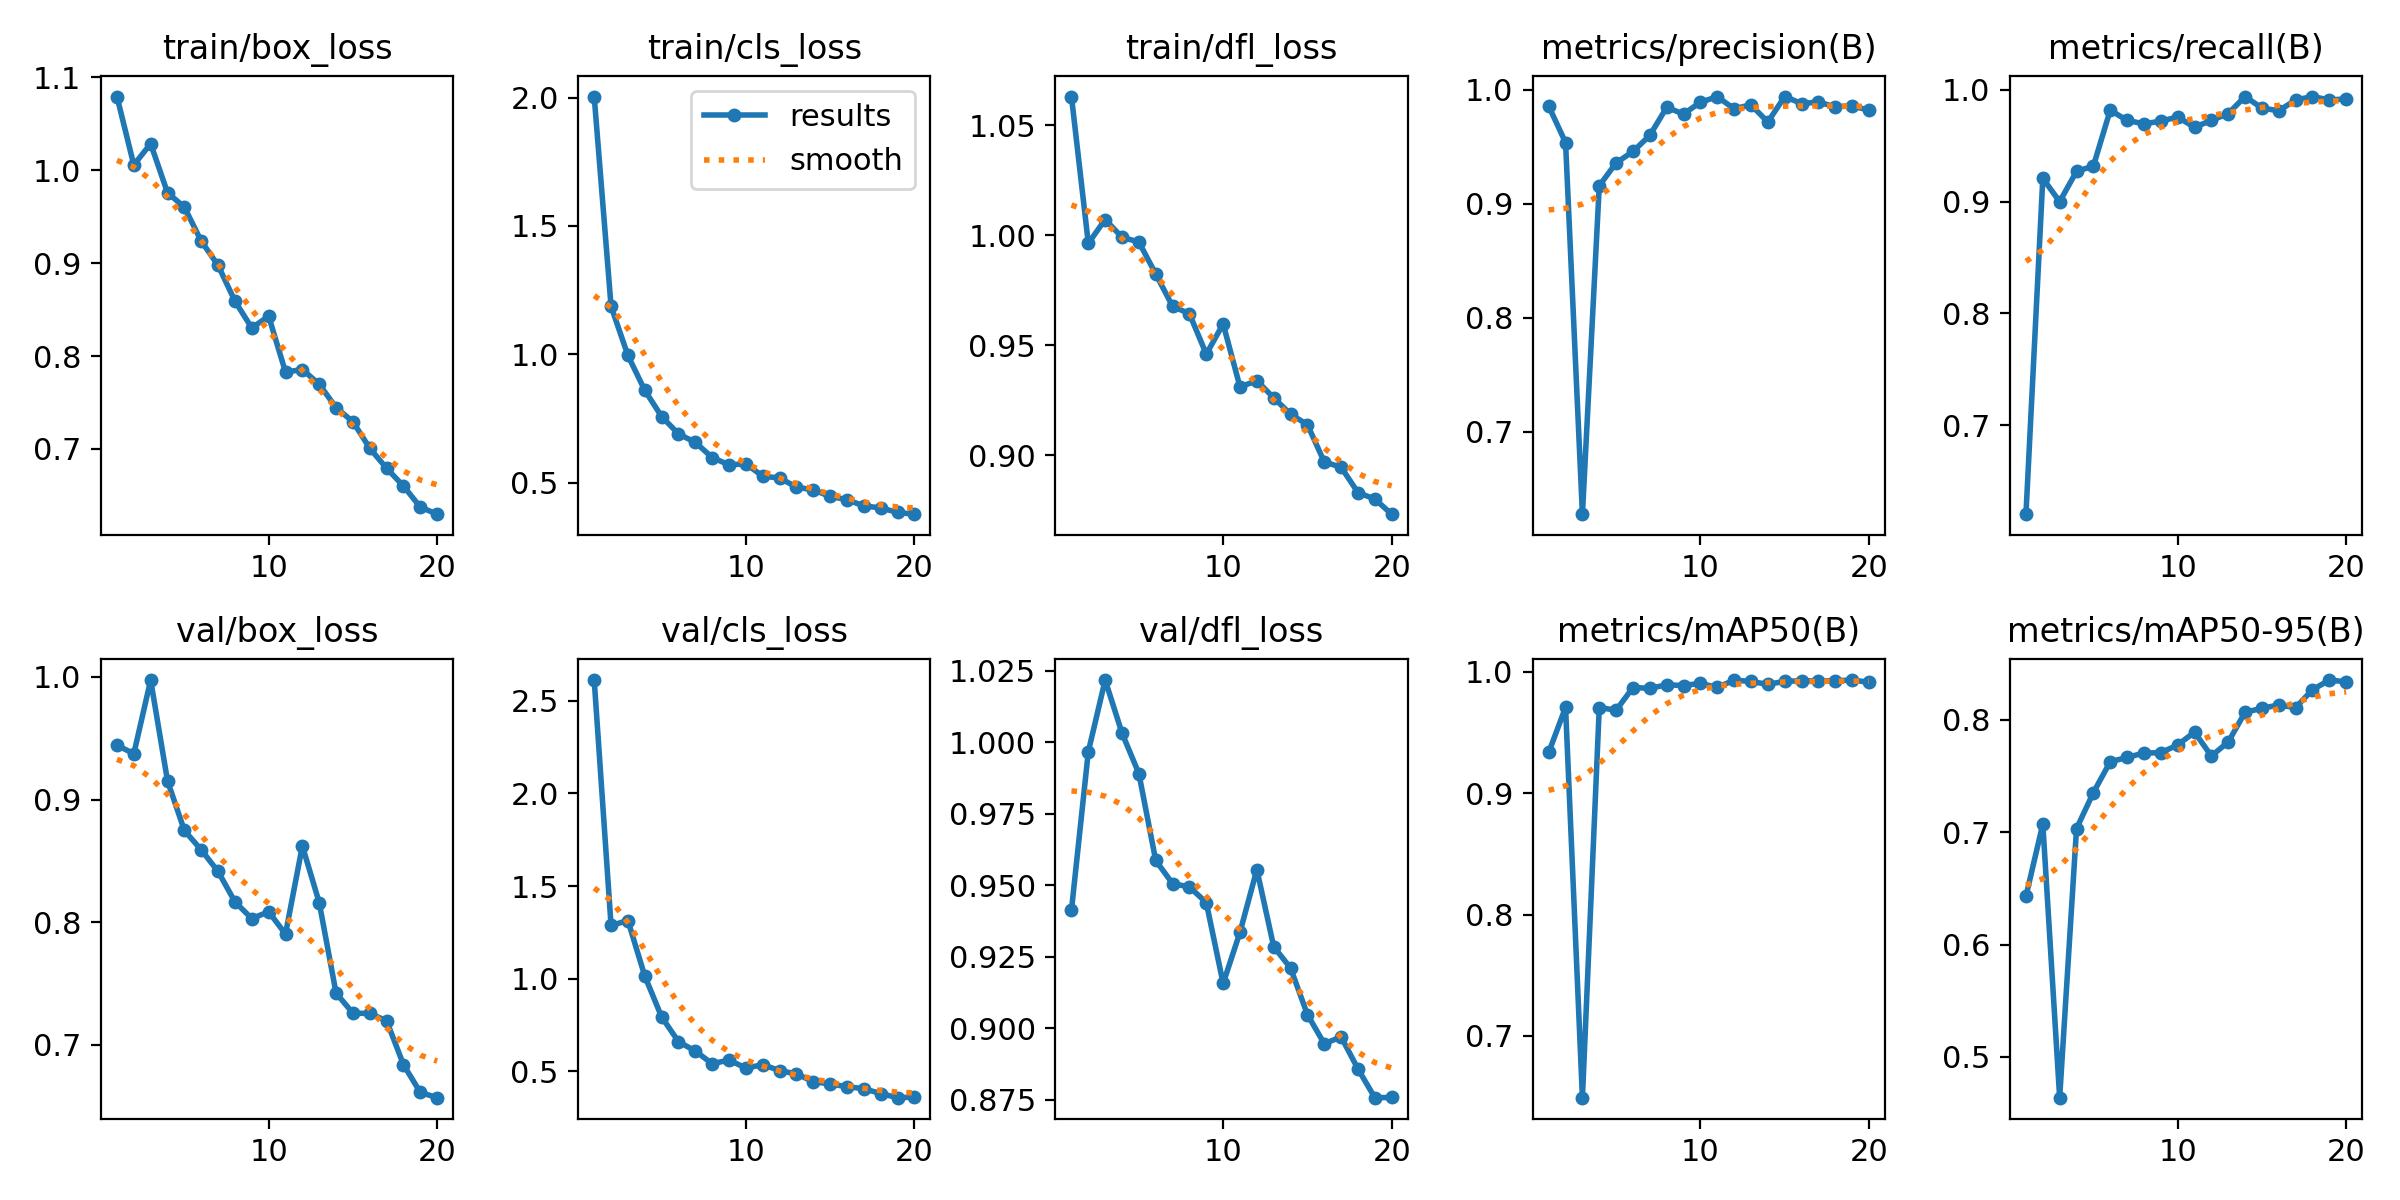

The file beside this chart, header and first rows:
epoch, time, train/box_loss, train/cls_loss, train/dfl_loss, metrics/precision(B), metrics/recall(B), metrics/mAP50(B), metrics/mAP50-95(B), val/box_loss, val/cls_loss, val/dfl_loss, lr/pg0, lr/pg1, lr/pg2
1, 29.18, 1.079, 2.004, 1.063, 0.9855, 0.6204, 0.9334, 0.6431, 0.9444, 2.612, 0.9413, 0.0006575, 0.0006575, 0.0006575
2, 55.47, 1.006, 1.187, 0.9963, 0.9535, 0.9207, 0.9706, 0.7073, 0.9373, 1.287, 0.9967, 0.001259, 0.001259, 0.001259
3, 82.07, 1.029, 0.9957, 1.007, 0.6278, 0.8999, 0.6492, 0.4638, 0.9975, 1.314, 1.022, 0.001794, 0.001794, 0.001794
4, 107.2, 0.9758, 0.86, 0.9991, 0.9157, 0.927, 0.9704, 0.7033, 0.9152, 1.015, 1.003, 0.001703, 0.001703, 0.001703
5, 133.3, 0.9603, 0.758, 0.9969, 0.9357, 0.9317, 0.9682, 0.7353, 0.8748, 0.7937, 0.9891, 0.001604, 0.001604, 0.001604
6, 160.5, 0.9238, 0.6901, 0.9824, 0.9457, 0.9817, 0.9869, 0.7628, 0.8589, 0.6606, 0.9587, 0.001505, 0.001505, 0.001505
7, 186.4, 0.8976, 0.6573, 0.9677, 0.9598, 0.9726, 0.9862, 0.7667, 0.8413, 0.6095, 0.9506, 0.001406, 0.001406, 0.001406
8, 212.5, 0.8591, 0.5981, 0.9643, 0.9844, 0.9695, 0.9891, 0.7705, 0.8165, 0.5412, 0.9494, 0.001307, 0.001307, 0.001307
9, 239.3, 0.8303, 0.5697, 0.946, 0.9785, 0.9719, 0.9886, 0.7708, 0.8029, 0.5611, 0.9439, 0.001208, 0.001208, 0.001208
10, 265.4, 0.8429, 0.5735, 0.9597, 0.9889, 0.9756, 0.9903, 0.7777, 0.8085, 0.5177, 0.9156, 0.001109, 0.001109, 0.001109
11, 293.3, 0.7827, 0.5258, 0.9311, 0.9937, 0.9665, 0.9869, 0.7891, 0.7903, 0.5358, 0.9336, 0.00101, 0.00101, 0.00101
12, 318.6, 0.7855, 0.5182, 0.9339, 0.9832, 0.9726, 0.9929, 0.7679, 0.8622, 0.5043, 0.9555, 0.000911, 0.000911, 0.000911
13, 344.2, 0.7697, 0.4833, 0.9261, 0.9866, 0.9787, 0.9919, 0.7803, 0.8159, 0.486, 0.9285, 0.000812, 0.000812, 0.000812
14, 368.1, 0.7445, 0.4719, 0.9187, 0.9715, 0.9939, 0.9895, 0.8067, 0.7421, 0.4446, 0.921, 0.000713, 0.000713, 0.000713
15, 393.7, 0.7293, 0.447, 0.9139, 0.9938, 0.9836, 0.992, 0.8104, 0.7257, 0.4317, 0.9047, 0.000614, 0.000614, 0.000614
16, 419.7, 0.7007, 0.4342, 0.897, 0.9877, 0.9812, 0.9924, 0.8133, 0.7255, 0.4173, 0.8945, 0.000515, 0.000515, 0.000515
17, 443.3, 0.6791, 0.4096, 0.8946, 0.9889, 0.9909, 0.9924, 0.811, 0.7195, 0.4062, 0.8969, 0.000416, 0.000416, 0.000416
18, 468.6, 0.66, 0.4023, 0.8831, 0.9849, 0.9939, 0.9925, 0.8268, 0.6837, 0.3799, 0.8857, 0.000317, 0.000317, 0.000317
19, 494.3, 0.6374, 0.3842, 0.8801, 0.9856, 0.9909, 0.993, 0.8355, 0.661, 0.3579, 0.8757, 0.000218, 0.000218, 0.000218
20, 518.1, 0.6298, 0.3776, 0.8733, 0.9819, 0.9918, 0.9912, 0.8339, 0.6568, 0.3607, 0.8757, 0.000119, 0.000119, 0.000119
